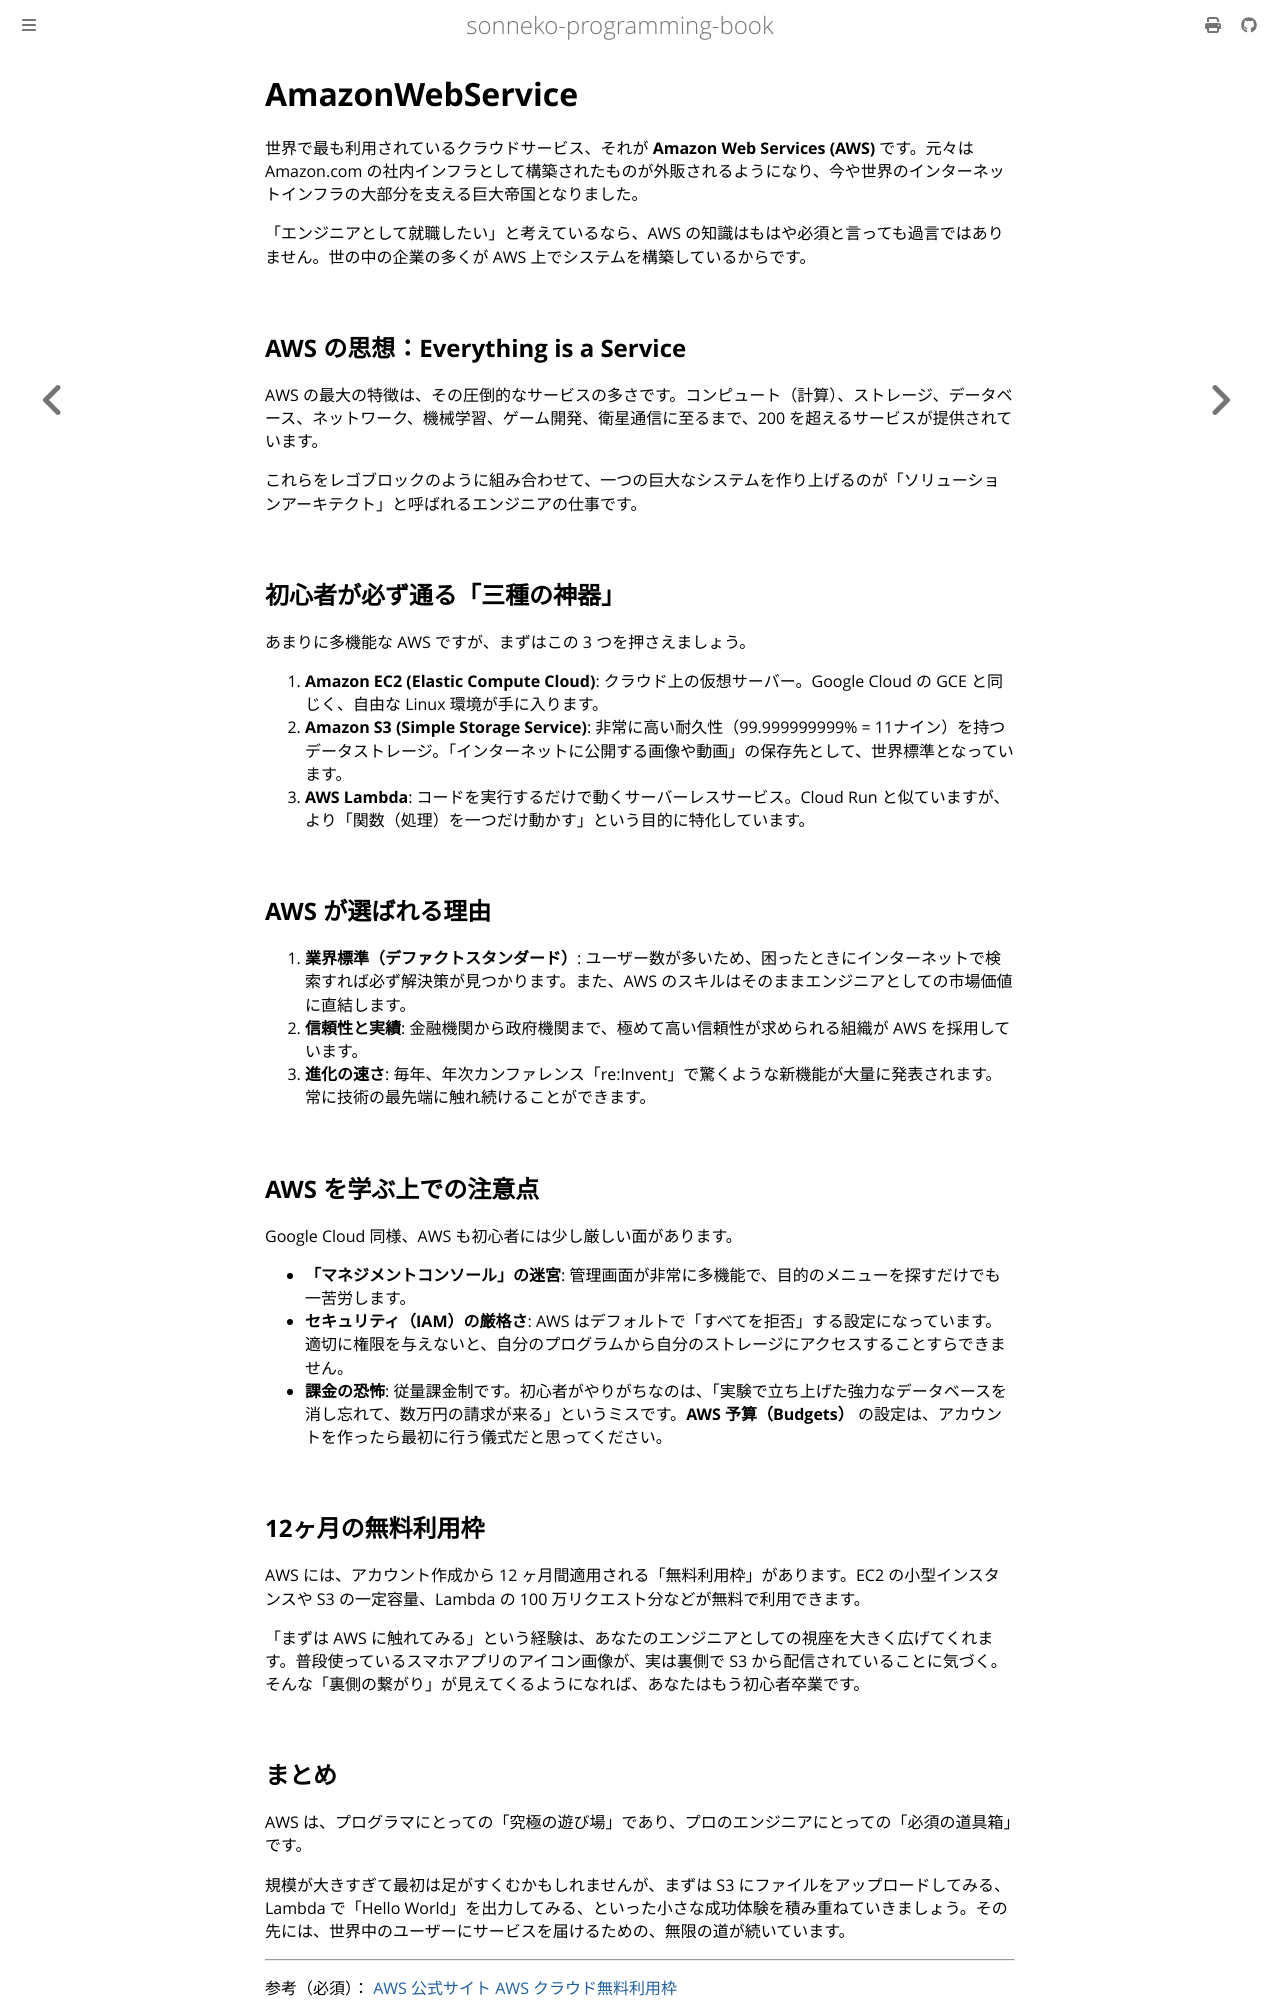

repository: sonneko/programming-book · page: html/supple-2-hosting/004.html · generator: mdbook

# AmazonWebService

世界で最も利用されているクラウドサービス、それが **Amazon Web Services (AWS)** です。元々は Amazon.com の社内インフラとして構築されたものが外販されるようになり、今や世界のインターネットインフラの大部分を支える巨大帝国となりました。

「エンジニアとして就職したい」と考えているなら、AWS の知識はもはや必須と言っても過言ではありません。世の中の企業の多くが AWS 上でシステムを構築しているからです。

## AWS の思想：Everything is a Service
AWS の最大の特徴は、その圧倒的なサービスの多さです。コンピュート（計算）、ストレージ、データベース、ネットワーク、機械学習、ゲーム開発、衛星通信に至るまで、200 を超えるサービスが提供されています。

これらをレゴブロックのように組み合わせて、一つの巨大なシステムを作り上げるのが「ソリューションアーキテクト」と呼ばれるエンジニアの仕事です。

## 初心者が必ず通る「三種の神器」
あまりに多機能な AWS ですが、まずはこの 3 つを押さえましょう。

1. **Amazon EC2 (Elastic Compute Cloud)**: クラウド上の仮想サーバー。Google Cloud の GCE と同じく、自由な Linux 環境が手に入ります。
2. **Amazon S3 (Simple Storage Service)**: 非常に高い耐久性（99.999999999% = 11ナイン）を持つデータストレージ。「インターネットに公開する画像や動画」の保存先として、世界標準となっています。
3. **AWS Lambda**: コードを実行するだけで動くサーバーレスサービス。Cloud Run と似ていますが、より「関数（処理）を一つだけ動かす」という目的に特化しています。

## AWS が選ばれる理由
1. **業界標準（デファクトスタンダード）**: ユーザー数が多いため、困ったときにインターネットで検索すれば必ず解決策が見つかります。また、AWS のスキルはそのままエンジニアとしての市場価値に直結します。
2. **信頼性と実績**: 金融機関から政府機関まで、極めて高い信頼性が求められる組織が AWS を採用しています。
3. **進化の速さ**: 毎年、年次カンファレンス「re:Invent」で驚くような新機能が大量に発表されます。常に技術の最先端に触れ続けることができます。

## AWS を学ぶ上での注意点
Google Cloud 同様、AWS も初心者には少し厳しい面があります。

- **「マネジメントコンソール」の迷宮**: 管理画面が非常に多機能で、目的のメニューを探すだけでも一苦労します。
- **セキュリティ（IAM）の厳格さ**: AWS はデフォルトで「すべてを拒否」する設定になっています。適切に権限を与えないと、自分のプログラムから自分のストレージにアクセスすることすらできません。
- **課金の恐怖**: 従量課金制です。初心者がやりがちなのは、「実験で立ち上げた強力なデータベースを消し忘れて、数万円の請求が来る」というミスです。**AWS 予算（Budgets）** の設定は、アカウントを作ったら最初に行う儀式だと思ってください。

## 12ヶ月の無料利用枠
AWS には、アカウント作成から 12 ヶ月間適用される「無料利用枠」があります。EC2 の小型インスタンスや S3 の一定容量、Lambda の 100 万リクエスト分などが無料で利用できます。

「まずは AWS に触れてみる」という経験は、あなたのエンジニアとしての視座を大きく広げてくれます。普段使っているスマホアプリのアイコン画像が、実は裏側で S3 から配信されていることに気づく。そんな「裏側の繋がり」が見えてくるようになれば、あなたはもう初心者卒業です。
